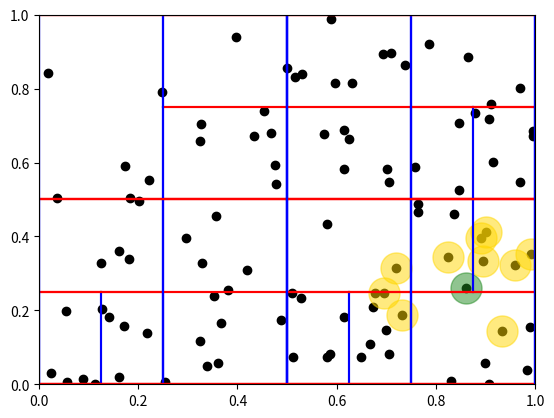

The script that saved this image:
# -*- coding: utf-8 -*-
"""week02.ipynb

[redacted]
"""

import numpy as np
import random as rd
import matplotlib.pyplot as plt
import heapq as hq

class particle:
    def __init__(self, r):
        self.r = r  # position of the particle [x,y]
        self.rho = 0.0  # density of the particle
        # ...  more properties of the particle

    def __repr__(self):
        return "(x: %s, y: %s)" % (self.r[0], self.r[1])

class cell:
    def __init__(self, rLow, rHigh, lower, upper, offset):
        self.rLow = rLow  # [xMin, yMin]
        self.rHigh = rHigh  # [xMax, yMax]
        self.iLower = lower  # index to first particle in particle array
        self.iUpper = upper  # index to last particle in particle array
        self.pLower = None  # reference to tree cell for lower part
        self.pUpper = None  # reference to tree cell for upper part
        self.rc = self.center(rLow, rHigh)
        self.iOffset = offset
        
    def center(self, rLow, rHigh):
      return[(rLow[0] + rHigh[0])/2, (rLow[1] + rHigh[1])/2 ]


    def celldist2(self, r):
        """Calculates the squared minimum distance between a particle
        position and this node."""
        d1 = r - self.rHigh
        d2 = self.rLow - r
        d1 = np.maximum(d1, d2)
        d1 = np.maximum(d1, np.zeros_like(d1))
        return d1.dot(d1)

class prioqueue:
  def __init__(self,k):
    self.heap = []
    sentinel = (-np.inf, None)
    for _ in range(k):
      hq.heappush(self.heap, sentinel)

  def key(self):
    return -self.heap[0][0]
  
  def replace(self, dist, pos_in_array, r_without_offset):
    hq.heapreplace(self.heap, (-dist,pos_in_array, r_without_offset))

  def __repr__(self):
        return str(self.heap)

def partition(A, i, j, v, d):
    """
      A: array of all particles
      i: start index of subarray for partition
      j: end index (inclusive) for subarray for partition
      v: value for partition e.g. 0.5
      d: dimension to use for partition, 0 (for x) or 1 (for y)
    """
    subA = A[i : j + 1]
    start, end = 0, len(subA) - 1
    while start <= end:
        if subA[start].r[d] < v and subA[end].r[d] >= v:
            start += 1; end -= 1;
        elif subA[start].r[d] >= v and subA[end].r[d] >= v:
            end -= 1
        elif subA[start].r[d] < v and subA[end].r[d] < v:
            start += 1
        elif subA[start].r[d] >= v and subA[end].r[d] < v:
            subA[start], subA[end] = subA[end], subA[start]
            start += 1; end -= 1
    return start

def treebuild(A, root, dim):
   
    v = 0.5 * (root.rLow[dim] + root.rHigh[dim])
    s = partition(A, root.iLower, root.iUpper, v, dim)

    if not s:
      return

    if s != 0:
        new_rHigh = root.rHigh[:]
        new_rHigh[dim] = v
        cLow = cell(root.rLow, new_rHigh, root.iLower, s-1, root.iOffset)
        root.pLower = cLow;
        if len(A[:s]) > 8: 
            treebuild(A[:s], cLow, 1-dim)

    if s <= len(A):
        new_rLow = root.rLow[:]
        new_rLow[dim] = v
        cHigh = cell(new_rLow, root.rHigh, 0, root.iUpper-s, root.iOffset + s)
        root.pUpper = cHigh
        if len(A[s:]) > 8: 
            treebuild(A[s:], cHigh, 1-dim)

def random_AMatrix(nr_particles):
    P = []
    A = np.array([])
    for _ in range(nr_particles):
        p = [rd.random(), rd.random()]
        P.append(p)

    P = np.asarray(P)
    P = P[P[:,0].argsort()]

    for p in P:
        a = np.array([particle([p[0], p[1]])])
        A = np.append(A, a)
    return A

def plottree(root):
    #draw a rectangle specified by rLow and rHigh
    if root.pLower:
        plottree(root.pLower)
    if root.pUpper:
        plottree(root.pUpper)
    xl, xh = root.rLow[0], root.rHigh[0]
    yl, yh = root.rLow[1], root.rHigh[1]
    plt.plot([xl,xh],[yl,yl], color='red')
    plt.plot([xl,xh],[yh,yh], color='red')
    plt.plot([xl,xl],[yl,yh], color='blue')
    plt.plot([xh,xh],[yl,yh], color='blue')

# def neighbor_search_periodic(pq, root, particles, r, period):
#     # walk the closest image first (at offset=[0, 0])
#     for y in [0.0, -period[1], period[1]]:
#         for x in [0.0, -period[0], period[0]]:
#             rOffset = np.array([x, y])
#             neighbor_search(pq, root, particles, r, rOffset)

def dist2(rc, ri):
  d2 = 0
  for d in range(2):
    d2 += (rc[d] - ri[d])**2
  return d2

def neighbor_search(pq, root, particles, r, rOffset):
    """Do a nearest neighbor search for particle at  'r' in the tree 'root'
       using the priority queue 'pq'. 'rOffset' is the offset of the root
       node from unit cell, used for periodic boundaries.
       'particles' is the array of all particles.
    """
    if root is None:
        return

    ri = r + rOffset
    if root.pLower is not None and root.pUpper is not None:
        d2_lower = dist2(root.pLower.rc, ri)
        d2_upper = dist2(root.pUpper.rc, ri)
        if d2_lower <= d2_upper:
            if root.pLower.celldist2(ri) < pq.key():
                neighbor_search(pq, root.pLower, particles, r, rOffset)
            if root.pUpper.celldist2(ri) < pq.key():
                neighbor_search(pq, root.pUpper, particles, r, rOffset)
        else:
            if root.pUpper.celldist2(ri) < pq.key():
                neighbor_search(pq, root.pUpper, particles, r, rOffset)
            if root.pLower.celldist2(ri) < pq.key():
                neighbor_search(pq, root.pLower, particles, r, rOffset)
    elif root.pLower is not None:
        neighbor_search(pq, root.pLower, particles, r, rOffset)
    elif root.pUpper is not None:
        neighbor_search(pq, root.pUpper, particles, r, rOffset)
    else:  # root is a leaf cell
        # print("LEAF")
        for j in range(root.iLower + root.iOffset, root.iUpper + root.iOffset + 1):
           d2 = dist2(particles[j].r, ri)
           # print(particles[j].r, j, d2)
           if d2 < pq.key() and d2 != 0:
               pq.replace(d2, j, particles[j].r - rOffset)

def check_prio(k, A):
  # O(N**2) Test Code
  # k = Number of nearest neighbors
  for p in A:
      NN = []
      d2NN = []
      randy = []
      for i in range(k):
          d2min = float('inf')
          for q in A:
              if p != q and q not in NN:
                  d2 = dist2(p.r, q.r)
                  if d2 < d2min:
                      d2min = d2
                      qmin = q
          if(p == A[rd_particle_idx]): randy.append([d2min, qmin])
          NN.append(qmin)
          d2NN.append(d2min)     
          if len(randy) == k: return randy
  return []
      # Here NN and d2NN lists for particle p are filled.
      # Compare them with the lists you got from the recursive algorithm

if __name__ == "__main__":
    nr_particles = 100
    A = random_AMatrix(nr_particles)
    root_rlow = [0,0]
    root_rhigh = [1,1]

    root = cell(root_rlow, root_rhigh, 0, len(A)-1, 0)

    treebuild(A, root, 0)

    for p in A:
      plt.scatter(p.r[0],p.r[1], color = "k")

    plt.xlim(root_rlow[0], root_rhigh[0])
    plt.ylim(root_rlow[1], root_rhigh[1])

    rd_particle_idx = rd.randint(0,nr_particles)
    # print(rd_particle_idx)

    plt.scatter(A[rd_particle_idx].r[0],A[rd_particle_idx].r[1], color = 'forestgreen', s=500, alpha=0.5)

    plottree(root)

    pq = prioqueue(10)

    
    neighbor_search(pq, root, A, A[rd_particle_idx].r, np.array([0,0]))

    for p in pq.heap:
      plt.scatter(A[p[1]].r[0], A[p[1]].r[1], color = 'gold', s=500, alpha=0.5)

    priocheck = check_prio(10, A)

    print("PRIOCHECK")
    for p in priocheck:
        print(p[1].r[0], p[1].r[1])

    print("HEAP")
    for p in pq.heap:
        print(A[p[1]].r[0], A[p[1]].r[1],)

    plt.show()
